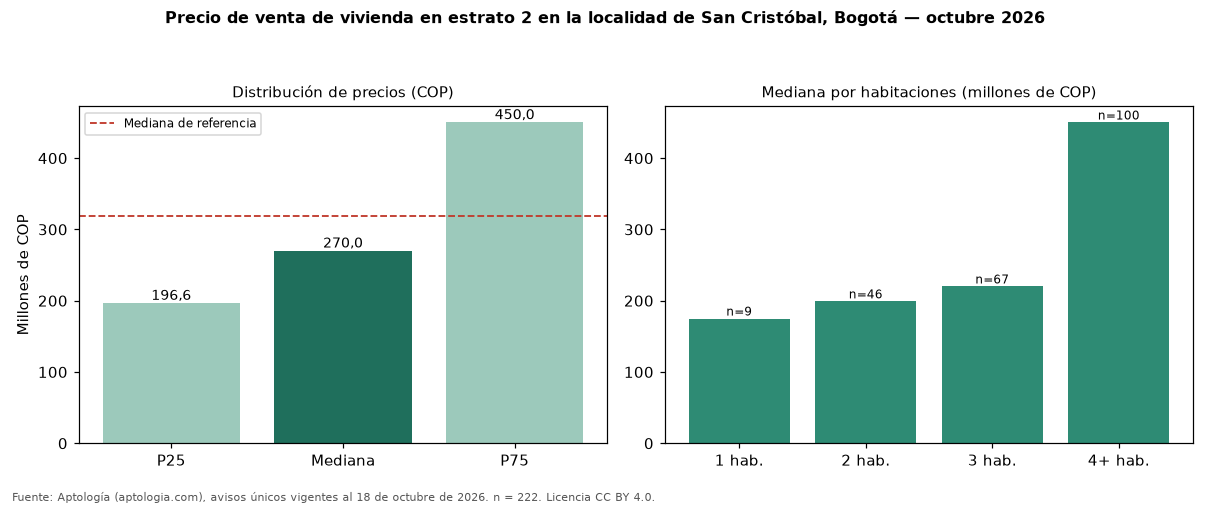

The data file committed next to this chart (first rows):
seccion, metrica, valor_cop, n
precio, p25, 196575000, 222
precio, mediana, 270000000, 222
precio, p75, 450000000, 222
cop_por_m2, p25, 1874920, 222
cop_por_m2, mediana, 3072626, 222
cop_por_m2, p75, 4409772, 222
area, area_mediana_m2, 67.0, 222
habitaciones, 1, 175000000, 9
habitaciones, 2, 199100000, 46
habitaciones, 3, 220000000, 67
habitaciones, 4+, 450000000, 100
administracion, mediana, 145150, 64
estrato, moda, 2, 
parqueadero, porcentaje_con_parqueadero, 32.9, 222
referencia, mediana_referencia, 319000000, 475
referencia, mediana_cop_por_m2_referencia, 3695652, 475
